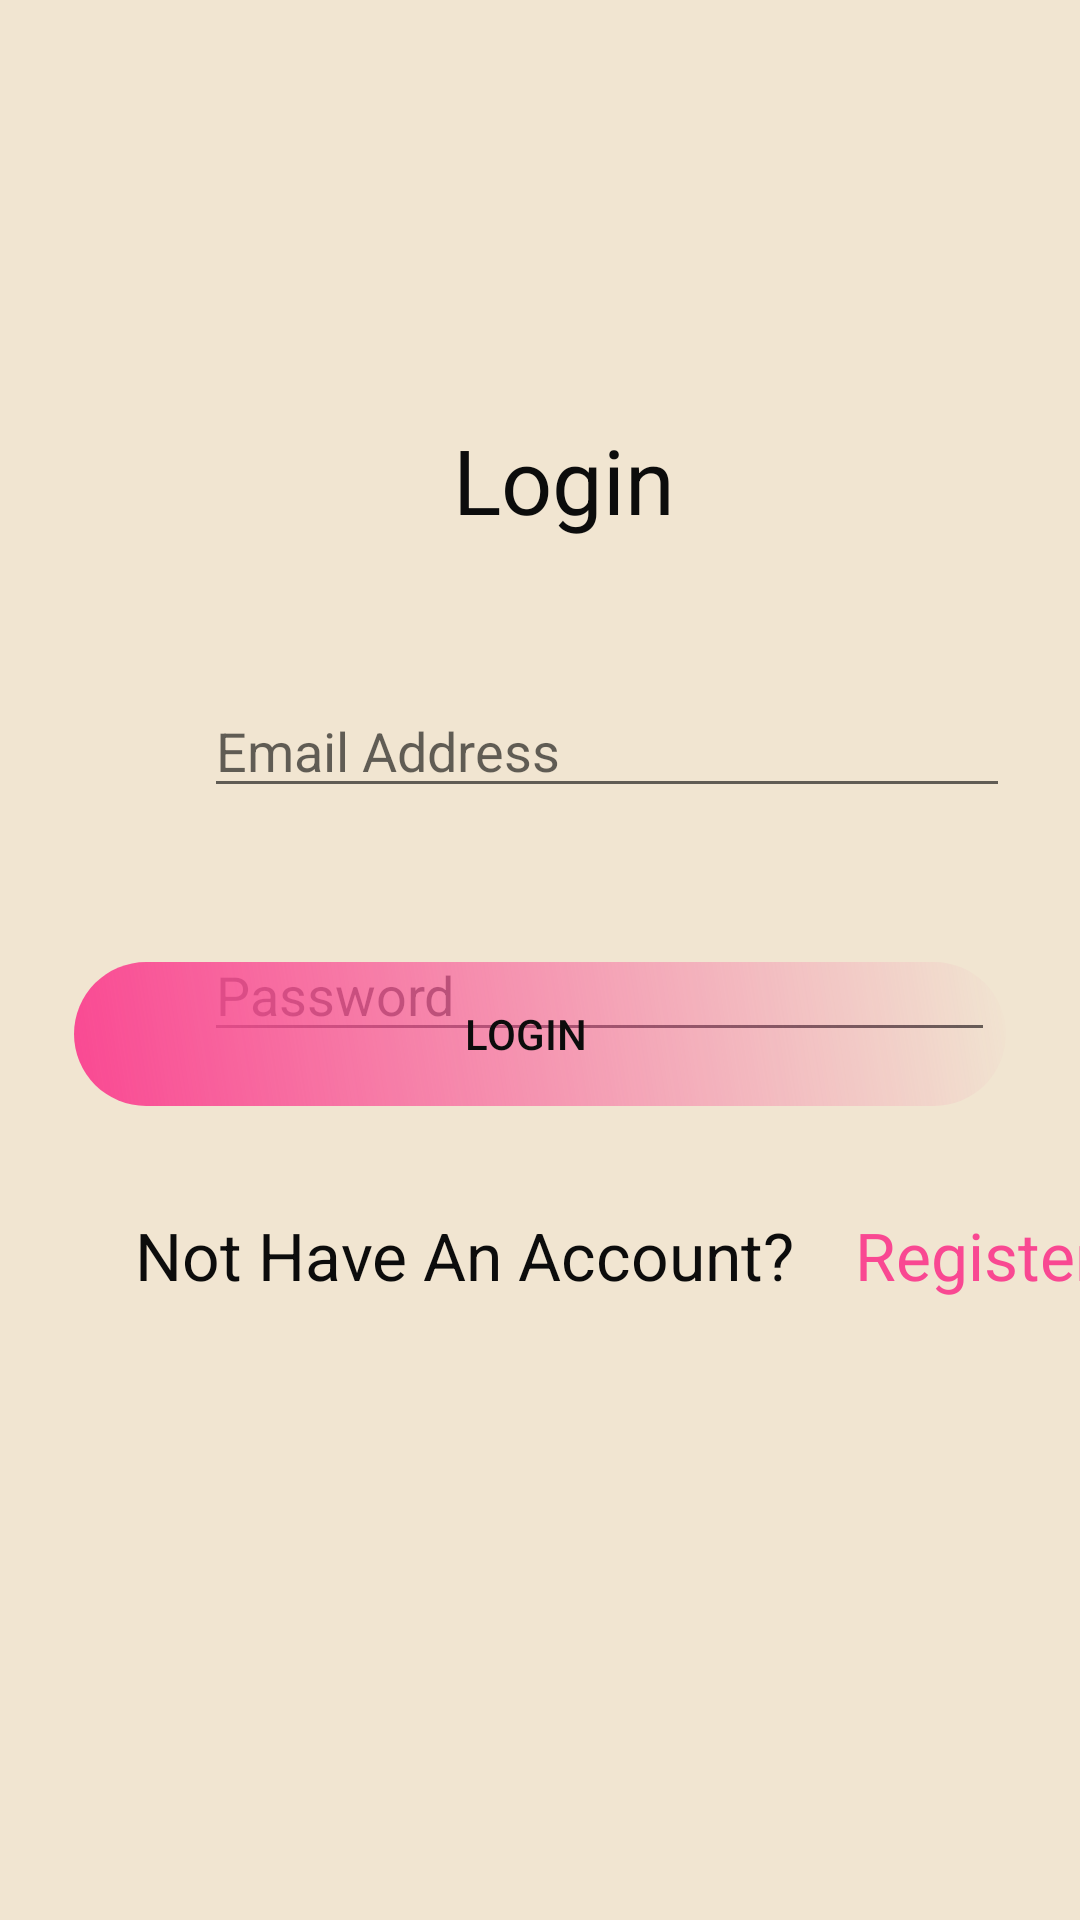

Android layout source for this screen:
<!-- AndroidManifest.xml: application theme Theme.Receta -->
<!-- res/layout/fragment_login.xml -->
<?xml version="1.0" encoding="utf-8"?>
<FrameLayout
    xmlns:android="http://schemas.android.com/apk/res/android"
    xmlns:app="http://schemas.android.com/apk/res-auto"
    xmlns:tools="http://schemas.android.com/tools"
    android:layout_width="match_parent"
    android:layout_height="match_parent"
    android:background="@color/bej"
    tools:context=".LoginFragment"
    android:id="@+id/LoginFragment">

    <androidx.constraintlayout.widget.ConstraintLayout
        android:layout_width="match_parent"
        android:layout_height="match_parent"
        tools:context=".MainActivity">

        <TextView
            android:id="@+id/text1"
            android:layout_width="wrap_content"
            android:layout_height="wrap_content"
            android:layout_marginStart="111dp"
            android:layout_marginEnd="111dp"
            android:layout_marginBottom="48dp"
            android:paddingLeft="40dp"
            android:paddingRight="40dp"
            android:text="@string/logintxt"
            android:textColor="#0C0C0C"
            android:textSize="30sp"
            app:layout_constraintBottom_toTopOf="@+id/editEmail"
            app:layout_constraintEnd_toEndOf="@+id/linearLayout"
            app:layout_constraintStart_toStartOf="parent" />

        <EditText
            android:id="@+id/editEmail"
            android:layout_width="wrap_content"
            android:layout_height="wrap_content"

            android:layout_marginStart="68dp"
            android:layout_marginTop="228dp"
            android:hint="@string/email"
            android:paddingRight="150dp"
            android:textColor="#0C0C0C"
            app:layout_constraintStart_toStartOf="parent"
            app:layout_constraintTop_toTopOf="parent" />

        <EditText
            android:id="@+id/editPassword"
            android:layout_width="wrap_content"
            android:layout_height="wrap_content"
            android:layout_marginStart="68dp"
            android:layout_marginTop="40dp"
            android:hint="@string/password"
            android:inputType="textPassword"
            android:paddingRight="180dp"
            android:textColor="#0C0C0C"
            app:layout_constraintStart_toStartOf="parent"
            app:layout_constraintTop_toBottomOf="@+id/editEmail" />

        <Button
            android:id="@+id/login"
            android:layout_width="wrap_content"
            android:layout_height="wrap_content"
            android:layout_marginBottom="35dp"
            android:paddingLeft="130dp"
            android:paddingRight="140dp"
            android:textColor="#0C0C0C"

            android:text="@string/login"
        android:background="@drawable/rounded_button_background"
            app:layout_constraintBottom_toTopOf="@+id/linearLayout"
            app:layout_constraintEnd_toEndOf="parent"
            app:layout_constraintStart_toStartOf="parent" />

        <LinearLayout
            android:id="@+id/linearLayout"
            android:layout_width="wrap_content"
            android:layout_height="wrap_content"
            android:layout_marginStart="35dp"
            android:layout_marginBottom="207dp"
            android:orientation="horizontal"
            app:layout_constraintBottom_toBottomOf="parent"
            app:layout_constraintStart_toStartOf="parent">

            <TextView
                android:id="@+id/text2"
                android:layout_width="wrap_content"
                android:layout_height="wrap_content"
                android:paddingLeft="10dp"
                android:paddingRight="10dp"
                android:text="@string/nothave"
                android:textColor="#0C0C0C"
                android:textSize="22sp"
                tools:layout_editor_absoluteX="52dp"
                tools:layout_editor_absoluteY="538dp" />

            <TextView
                android:id="@+id/register"
                android:layout_width="wrap_content"
                android:layout_height="wrap_content"
                android:clickable="true"
                android:paddingLeft="10dp"
                android:paddingRight="10dp"
                android:text="@string/registertxt"
                android:textColor="@color/fushia"
                android:textSize="22sp"
                tools:layout_editor_absoluteX="294dp"
                tools:layout_editor_absoluteY="532dp" />
        </LinearLayout>

        <ImageView
            android:id="@+id/imageView6"
            android:layout_width="wrap_content"
            android:layout_height="wrap_content"
            android:layout_marginStart="32dp"
            android:layout_marginTop="8dp"
            android:src="@drawable/ic_baseline_email_24"
            app:layout_constraintStart_toStartOf="parent"
            app:layout_constraintTop_toTopOf="@+id/editEmail" />

        <ImageView
            android:id="@+id/imageView7"
            android:layout_width="wrap_content"
            android:layout_height="wrap_content"
            android:layout_marginStart="32dp"
            android:layout_marginTop="12dp"
            android:src="@drawable/ic_baseline_vpn_key_24"
            app:layout_constraintStart_toStartOf="parent"
            app:layout_constraintTop_toTopOf="@+id/editPassword" />
    </androidx.constraintlayout.widget.ConstraintLayout>


</FrameLayout>
<!-- resources referenced by this layout -->
<resources>
  <color name="bej">#F1E5D1</color>
  <color name="fushia">#F94892</color>
  <!-- drawable rounded_button_background (drawable) -->
  <?xml version="1.0" encoding="utf-8"?>
  <shape xmlns:android="http://schemas.android.com/apk/res/android">
      <corners
          android:topLeftRadius="30dp"
          android:topRightRadius="30dp"
          android:bottomLeftRadius="30dp"
          android:bottomRightRadius="30dp" />
  
      
      <gradient
          android:startColor="@color/fushia"
          android:angle="45"/>
  </shape>
  <string name="email">Email Address</string>
  <string name="login">Login</string>
  <string name="logintxt">Login</string>
  <string name="nothave">Not Have An Account?</string>
  <string name="password">Password</string>
  <string name="registertxt">Register</string>
  <style name="Theme.Receta" parent="Theme.MaterialComponents.DayNight.DarkActionBar">
          
          <item name="colorPrimary">@color/fushia</item>
          <item name="colorPrimaryVariant">@color/fushia</item>
          <item name="colorOnPrimary">@color/white</item>
          
          <item name="colorSecondary">@color/teal_200</item>
          <item name="colorSecondaryVariant">@color/teal_700</item>
          <item name="colorOnSecondary">@color/black</item>
          
          <item name="android:statusBarColor">?attr/colorPrimaryVariant</item>
          
      </style>
  <color name="white">#FFFFFFFF</color>
  <color name="teal_200">#FF03DAC5</color>
  <color name="teal_700">#FF018786</color>
  <color name="black">#FF000000</color>
</resources>
